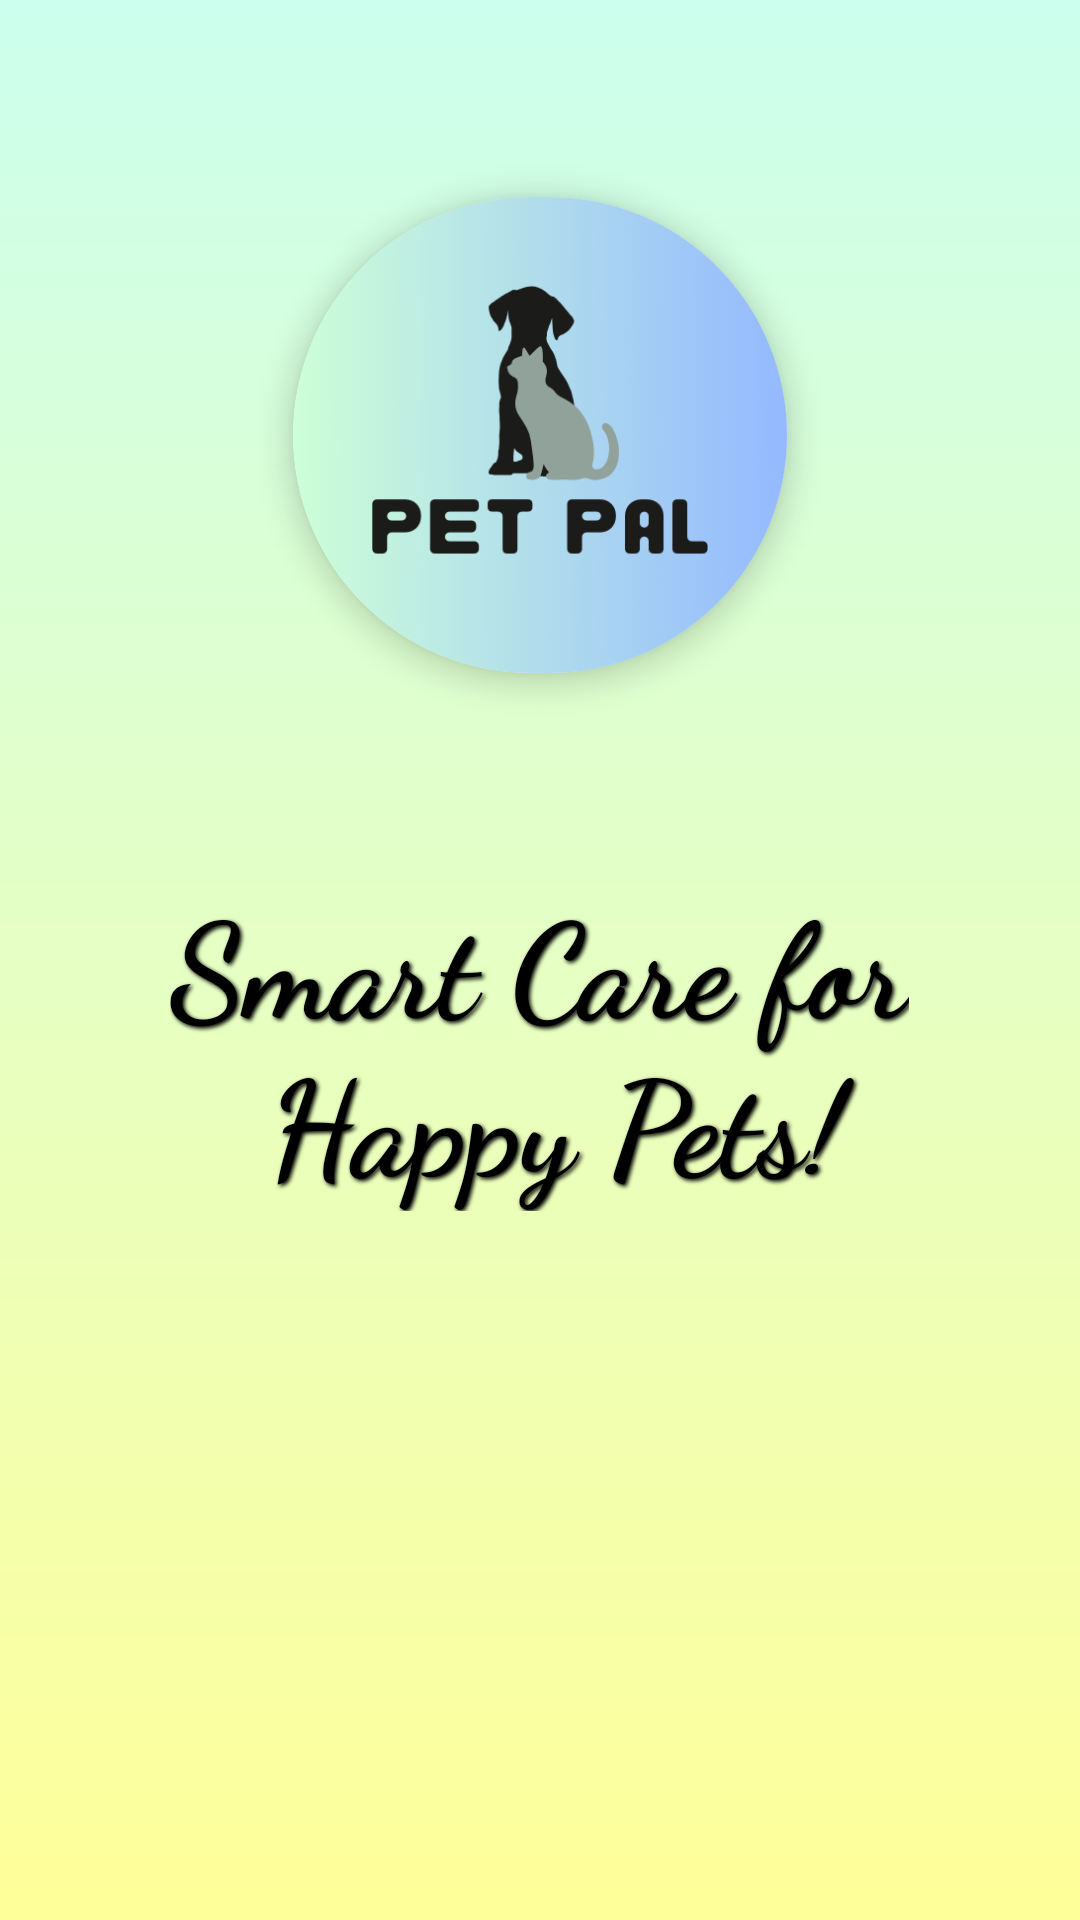

Android layout source for this screen:
<!-- AndroidManifest.xml: application theme Theme.PetPal -->
<!-- res/layout/page1.xml -->
<?xml version="1.0" encoding="utf-8"?>
<LinearLayout xmlns:android="http://schemas.android.com/apk/res/android"
    xmlns:app="http://schemas.android.com/apk/res-auto"
    xmlns:tools="http://schemas.android.com/tools"
    android:layout_width="match_parent"
    android:layout_height="match_parent"
    android:orientation="vertical"
    android:gravity="center_horizontal"
    android:background="@drawable/bg_gradient"
    android:padding="30dp"
    tools:context=".Page1">

    
    <androidx.cardview.widget.CardView
        android:layout_width="230dp"
        android:layout_height="230dp"
        app:cardCornerRadius="90dp"
        app:cardElevation="6dp"
        app:cardPreventCornerOverlap="true"
        app:cardUseCompatPadding="true"
        android:layout_marginBottom="30dp">

        <ImageView
            android:id="@+id/logoImage"
            android:layout_width="match_parent"
            android:layout_height="match_parent"
            android:src="@drawable/petpal_logo"
            android:scaleType="centerCrop"
            android:contentDescription="@string/pet_pal_logo" />
    </androidx.cardview.widget.CardView>

    

    
    <TextView
        android:id="@+id/tagline"
        android:layout_width="wrap_content"
        android:layout_height="wrap_content"
        android:layout_marginBottom="10dp"
        android:fontFamily="cursive"
        android:gravity="center"
        android:shadowColor="@color/black"
        android:shadowDx="2"
        android:shadowDy="2"
        android:shadowRadius="3"
        android:text="@string/smart_care_for_n_happy_pets"
        android:textColor="@color/black"
        android:textSize="44sp"
        android:textStyle="bold" />

    <Button
        android:id="@+id/exploreBtn"
        android:layout_width="wrap_content"
        android:layout_height="wrap_content"
        android:layout_marginTop="190dp"
        android:backgroundTint="@color/buttonblue"
        android:elevation="8dp"
        android:fontFamily="sans-serif-medium"
        android:paddingLeft="40dp"
        android:paddingTop="14dp"
        android:paddingRight="40dp"
        android:paddingBottom="14dp"
        android:text="@string/explore"
        android:textColor="@color/black"
        android:textSize="18sp"

        android:textStyle="bold" />

</LinearLayout>
<!-- resources referenced by this layout -->
<resources>
  <color name="black">#FF000000</color>
  <color name="buttonblue">#B0F8E0</color>
  <!-- drawable bg_gradient (drawable) -->
  <?xml version="1.0" encoding="utf-8"?>
  <shape xmlns:android="http://schemas.android.com/apk/res/android"
      android:shape="rectangle">
  
      <gradient
          android:angle="270"
          android:startColor="#CCFFEE"
          android:endColor="#FFFF99"
          android:type="linear" />
  </shape>
  <!-- drawable petpal_logo: png bitmap (drawable, 21458 bytes) -->
  <string name="explore">Explore</string>
  <string name="pet_pal_logo">Pet Pal Logo</string>
  <string name="smart_care_for_n_happy_pets">Smart Care for\n Happy Pets!</string>
  <style name="Theme.PetPal" parent="Base.Theme.PetPal" />
  <style name="Base.Theme.PetPal" parent="Theme.Material3.DayNight.NoActionBar">
          
          <item name="buttonStyle">@style/CustomButton</item>
      </style>
  <style name="CustomButton" parent="Widget.Material3.Button">
          <item name="backgroundTint">@null</item> 
          <item name="android:backgroundTint">@null</item>
      </style>
</resources>
